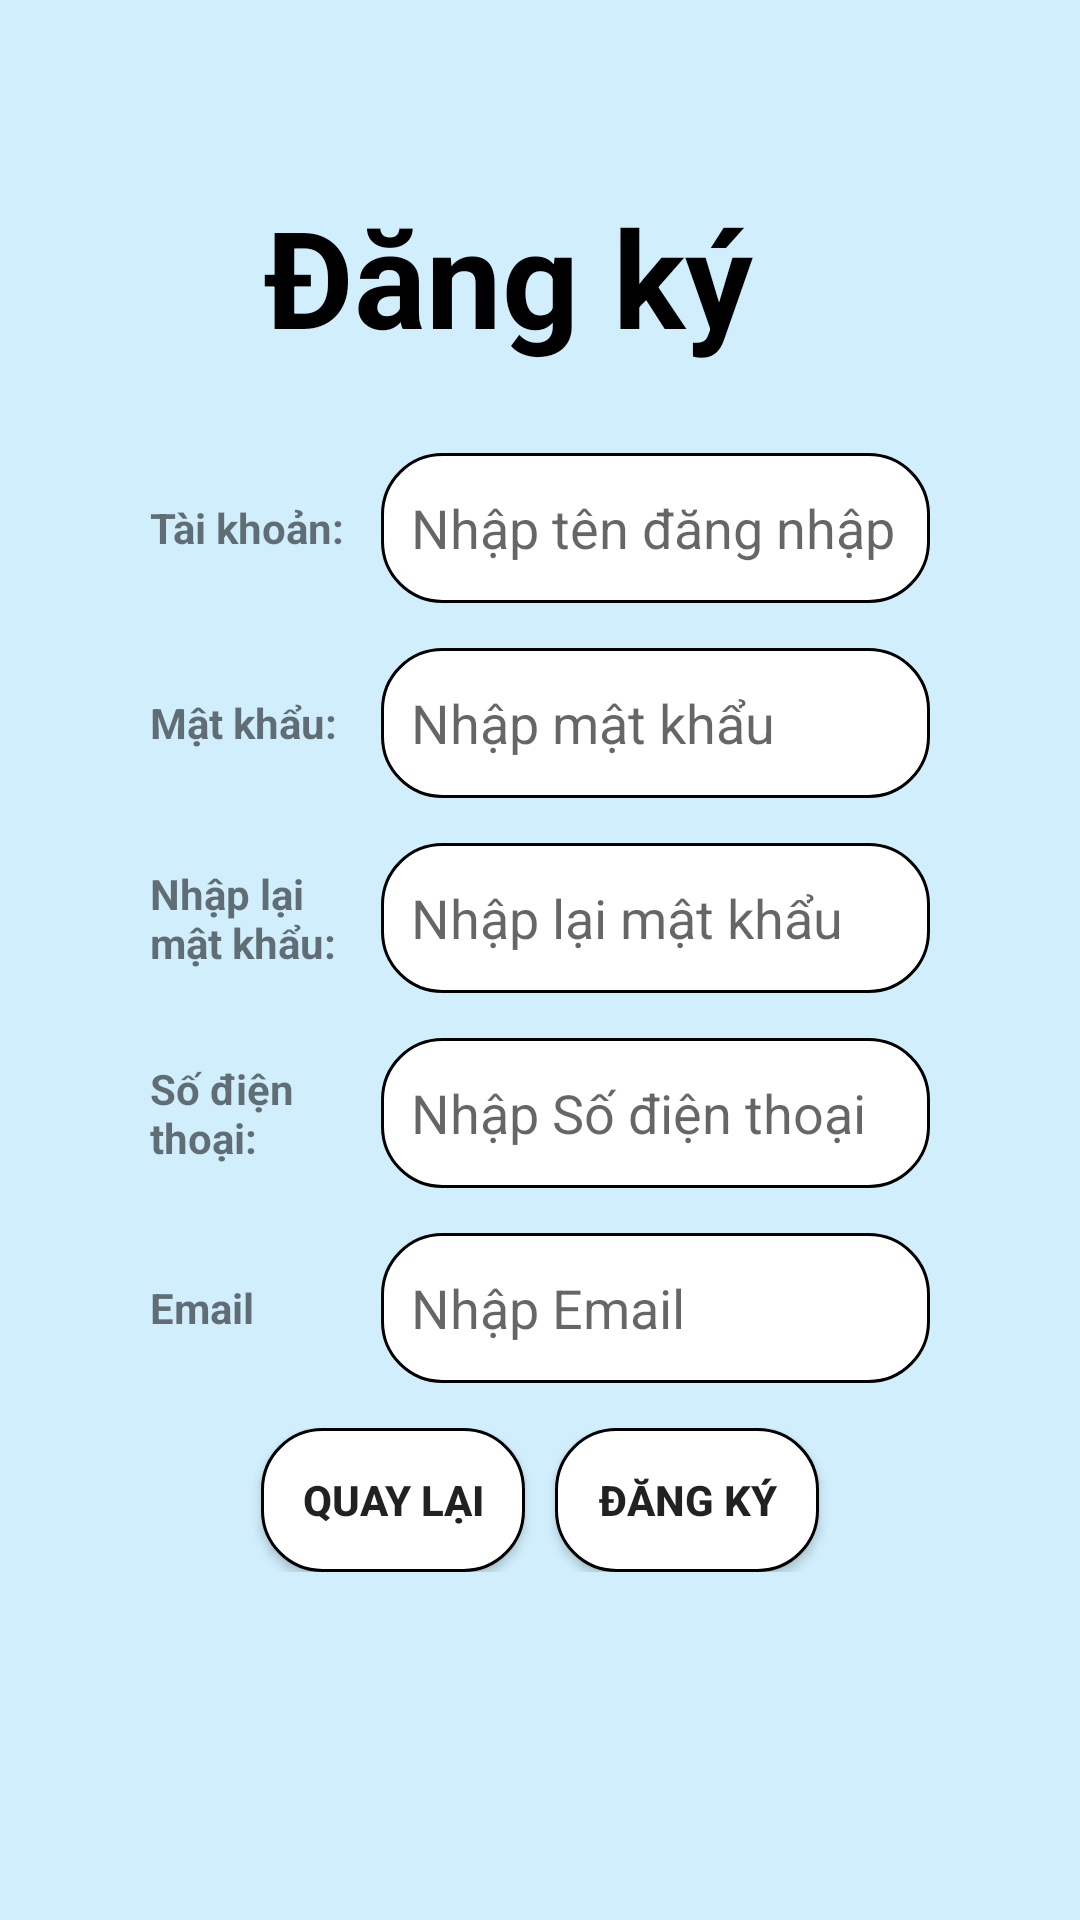

Layout XML and referenced resources for this Android screen:
<!-- AndroidManifest.xml: application theme Theme.AppCloud -->
<!-- res/layout/activity_register.xml -->
<LinearLayout xmlns:android="http://schemas.android.com/apk/res/android"
    android:layout_width="match_parent"
    android:layout_height="match_parent"
    android:background="#D1EEFC"
    android:gravity="center"
    android:orientation="vertical"
    android:padding="20dp">

    <LinearLayout
        android:layout_width="match_parent"
        android:layout_height="536dp"
        android:layout_marginHorizontal="20dp"
        android:layout_marginLeft="20dp"
        android:layout_marginTop="20dp"
        android:layout_marginRight="20dp"
        android:layout_marginBottom="20dp"
        android:background="@drawable/rounded_background"
        android:orientation="vertical"
        android:padding="10dp">


        <TextView
            android:layout_width="184dp"
            android:layout_height="74dp"
            android:layout_gravity="center_horizontal"
            android:text="@string/activiti_name"
            android:textColor="#000000"
            android:textSize="45dp"
            android:textStyle="bold" />

        <LinearLayout
            android:layout_width="match_parent"
            android:layout_height="wrap_content"
            android:layout_marginTop="15dp"
            android:gravity="center_vertical"
            android:orientation="horizontal">

            <TextView
                android:layout_width="67dp"
                android:layout_height="wrap_content"
                android:text="@string/login_name"
                android:textStyle="bold" />

            <View
                android:layout_width="10dp"
                android:layout_height="match_parent" />

            <EditText
                android:id="@+id/et_usernamerg"
                android:layout_width="0dp"
                android:layout_height="50dp"
                android:layout_weight="1"
                android:background="@drawable/edittext_border"
                android:hint="@string/username_hint"
                android:inputType="text"
                android:padding="10dp" />

        </LinearLayout>

        <LinearLayout
            android:layout_width="match_parent"
            android:layout_height="wrap_content"
            android:layout_marginTop="15dp"
            android:gravity="center_vertical"
            android:orientation="horizontal">

            <TextView
                android:layout_width="67dp"
                android:layout_height="wrap_content"
                android:text="@string/pass_name"
                android:textStyle="bold" />

            <View
                android:layout_width="10dp"
                android:layout_height="match_parent" />

            <EditText
                android:id="@+id/et_passwordrg"
                android:layout_width="0dp"
                android:layout_height="50dp"
                android:layout_weight="1"
                android:background="@drawable/edittext_border"
                android:hint="@string/password_hint"
                android:inputType="text"
                android:padding="10dp" />

        </LinearLayout>

        <LinearLayout
            android:layout_width="match_parent"
            android:layout_height="wrap_content"
            android:layout_marginTop="15dp"
            android:gravity="center_vertical"
            android:orientation="horizontal">

            <TextView
                android:layout_width="67dp"
                android:layout_height="wrap_content"
                android:text="@string/repass_name"
                android:textStyle="bold" />

            <View
                android:layout_width="10dp"
                android:layout_height="match_parent" />

            <EditText
                android:id="@+id/et_repassword"
                android:layout_width="0dp"
                android:layout_height="50dp"
                android:layout_weight="1"
                android:background="@drawable/edittext_border"
                android:hint="@string/repassword_hint"
                android:inputType="text"
                android:padding="10dp" />

        </LinearLayout>

        <LinearLayout
            android:layout_width="match_parent"
            android:layout_height="wrap_content"
            android:layout_marginTop="15dp"
            android:gravity="center_vertical"
            android:orientation="horizontal">

            <TextView
                android:layout_width="67dp"
                android:layout_height="wrap_content"
                android:text="@string/phone_name"
                android:textStyle="bold" />

            <View
                android:layout_width="10dp"
                android:layout_height="match_parent" />

            <EditText
                android:id="@+id/et_phonenumber"
                android:layout_width="0dp"
                android:layout_height="50dp"
                android:layout_weight="1"
                android:background="@drawable/edittext_border"
                android:hint="@string/phone_hint"
                android:inputType="text"
                android:padding="10dp" />

        </LinearLayout>

        <LinearLayout
            android:layout_width="match_parent"
            android:layout_height="wrap_content"
            android:layout_marginTop="15dp"
            android:gravity="center_vertical"
            android:orientation="horizontal">

            <TextView
                android:layout_width="67dp"
                android:layout_height="wrap_content"
                android:text="@string/email_name"
                android:textStyle="bold" />

            <View
                android:layout_width="10dp"
                android:layout_height="match_parent" />

            <EditText
                android:id="@+id/et_email"
                android:layout_width="0dp"
                android:layout_height="50dp"
                android:layout_weight="1"
                android:background="@drawable/edittext_border"
                android:hint="@string/email_hint"
                android:inputType="text"
                android:padding="10dp" />

        </LinearLayout>

        <LinearLayout
            android:layout_width="match_parent"
            android:layout_height="wrap_content"
            android:layout_marginTop="15dp"
            android:gravity="center"
            android:orientation="horizontal">

            <Button
                android:layout_width="wrap_content"
                android:layout_height="wrap_content"
                android:background="@drawable/edittext_border"
                android:text="@string/back"
                android:textStyle="bold"
                android:id="@+id/back"/>

            <View
                android:layout_width="10dp"
                android:layout_height="match_parent" />

            <Button
                android:layout_width="wrap_content"
                android:layout_height="wrap_content"
                android:background="@drawable/edittext_border"
                android:text="@string/register"
                android:textStyle="bold"
                android:id="@+id/add"/>

        </LinearLayout>

    </LinearLayout>

</LinearLayout>
<!-- resources referenced by this layout -->
<resources>
  <!-- drawable edittext_border (drawable) -->
  <shape xmlns:android="http://schemas.android.com/apk/res/android"
      android:shape="rectangle">
      <solid android:color="#FFFFFF" />
      <stroke android:width="1dp"
          android:color="#000000" />
      <corners android:radius="20dp" />
  </shape>
  <string name="activiti_name">Đăng ký</string>
  <string name="back">Quay lại</string>
  <string name="email_hint">Nhập Email</string>
  <string name="email_name">Email</string>
  <string name="login_name">Tài khoản:</string>
  <string name="pass_name">Mật khẩu:</string>
  <string name="password_hint">Nhập mật khẩu</string>
  <string name="phone_hint">Nhập Số điện thoại</string>
  <string name="phone_name">Số điện thoại:</string>
  <string name="register">Đăng ký</string>
  <string name="repass_name">Nhập lại mật khẩu:</string>
  <string name="repassword_hint">Nhập lại mật khẩu</string>
  <string name="username_hint">Nhập tên đăng nhập</string>
  <style name="Theme.AppCloud" parent="Theme.MaterialComponents.DayNight.DarkActionBar">
          
          <item name="colorPrimary">@color/purple_500</item>
          <item name="colorPrimaryVariant">@color/purple_700</item>
          <item name="colorOnPrimary">@color/white</item>
          
          <item name="colorSecondary">@color/teal_200</item>
          <item name="colorSecondaryVariant">@color/teal_700</item>
          <item name="colorOnSecondary">@color/black</item>
          
          <item name="android:statusBarColor" tools:targetApi="l">?attr/colorPrimaryVariant</item>
          
      </style>
  <!-- not gathered from this repository: default colours our renderer supplied (Android Studio template values) -->
  <color name="purple_500">#FF6200EE</color>
  <color name="purple_700">#FF3700B3</color>
  <color name="teal_200">#FF03DAC5</color>
  <color name="teal_700">#FF018786</color>
  <color name="black">#FF000000</color>
  <color name="white">#FFFFFFFF</color>
</resources>
